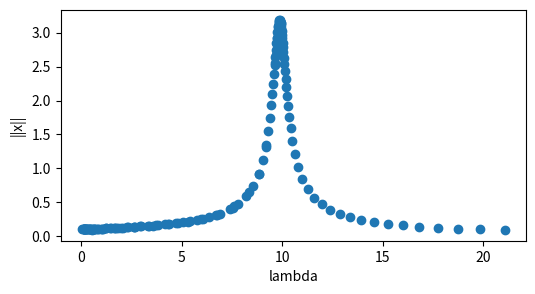

Write the Python code that produced this figure.
# -*- coding: utf-8 -*-
"""
Created on Thu Nov 16 22:58:55 2017

@author: Joby
"""

"""
Overall aim
Build a software package that performs numerical continuation on a given ODE
with respect to a given parameter.
"""
"""
Steps to get there
This is an exercise in defining appropriate interfaces and abstractions. Here you
will need to join together the different pieces of code that you have produced
over the last two weeks. In principle you could simply cut and paste all the code
together as one big function and use if statements, however, this would be poor
program design. Ideally, your program should have a modular structure with
the ability to use different discretisations.

An example top-level interface could be
results = continuation(myode, # the ODE to use
                       x0, # the initial state
                       par0, # the initial parameters
                       vary_par=0, # the parameter to vary
                       step_size=0.1, # the size of the steps to take
                       max_steps=100, # the number of steps to take
                       discretisation=shooting, # the discretisation to use
                       solver=scipy.optimize.fsolve) # the solver to use

Make (lots of) notes in your code about the decisions you are making! This is
particularly important this week!
For each of the exercises, consider in turn the following problems.



• The Duffing equation x¨ + 2ξx˙ + kx + βx3 = Γ sin(πt) with ξ = 0.05, β = 1,
and Γ = 0.5 and vary k between 0.1 and 20.
1. Write a code that performs natural parameter continuation, i.e., it simply
increments the a parameter by a set amount and attempts to find the
solution for the new parameter value using the last found solution as an
initial guess.
Write a code that performs pseudo-arclength continuation, i.e., the pseudoarclength
equation is added to the system of equations to solve for.


At certain points your code might fail because the step size is too large, but
if the step size is set to be too small the computations will take a long time.
Adaptive step sizes are a way to deal with this. A simple strategy is as follows.
If the root finder fails to converge, try again with half the step size; repeat
until the root finder converges and you can carry on as normal, or until you hit
a prespecified minimum step size (e.g. 0.000001) at which point end with an
error. If the root finder converges, increase the stepsize by 20% until you hit a
prespecified maximum step size
"""

import numpy as np
import scipy as sp

import matplotlib
import matplotlib.pyplot as plt
from scipy.integrate import odeint
from scipy.optimize import fsolve

"""
ODE LIST
"""

"""
• The algebraic cubic equation 
x3 − x + c = 0. In this case a discretisation
(shooting or collocation) is not needed (in the interface above you might 
have an option discretisation=lambda x: x, i.e., the equations are just
passed straight through to the solver). Vary c between -2 and 2.
"""
def simple_cubic(x, t, pars, *args):
    k=pars[0]
    y=(x[0]**3)-x[0]+k
    return y

"""
• The mass-spring-damper equation x¨ + 2ξx˙ + kx = sin(πt) (note that the
period is always 2 and can be defined on the domain [0, 2] or [−1, 1]
equivalently). Use ξ = 0.05 and vary k between 0.1 and 20.
"""
def mass_spring(u,t,pars, *args):
    k, epsilon, gamma=pars
    omega=np.pi #for now
    du=[u[1],gamma*np.sin(omega*t)-2*epsilon*u[1]-k*u[0]]
    return du
"""
• The Duffing equation x¨ + 2ξx˙ + kx + βx3 = Γ sin(πt) with ξ = 0.05, β = 1,
and Γ = 0.5 and vary k between 0.1 and 20.
"""
def duffy(u,t, pars, *args):
    k, epsilon, gamma, beta=pars
    omega=np.pi
    du=[u[1], gamma*np.sin(omega*t)-2*epsilon*u[1]-k*u[0]-beta*u[0]**3]
    return du    
"""
• Use your code to investigate the behaviour of the Duffing equation
for different values of Γ, e.g., 0.1, 0.2, 0.4, 0.8, etc.
Extensions
"""

"""
SHOOTING FUNCTIONS
"""
"""
def shooting(ode, x0, time, pars):
    data =ode, time, pars
    x, infodict, ier, mesg=fsolve(start_end_diff, x0, args=data, full_output=1 )
    if(ier==1):
        print(mesg)
        print("The roots are {}".format(x))
        return x # This returns array of same shape as x0 This will be a problem
    else:
        print(mesg)
        return nan

def start_end_diff(u,f, time, pars, *args):
    #this shall be our function to zero
    us=odeint(f,u,time, args=(pars,))
    ans=u-us[-1]
    return ans
"""

def shooting(ode, z0, pars, index, oldz=[], ds= 1, mode="NPC", *args):
    data =ode, pars, index,  oldz, ds, mode
    z, infodict, ier, mesg=fsolve(start_end_diff, z0, args=data, full_output=1 )
    if(ier==1):
        #print(mesg)
        #print("The roots are {}".format(x))
        return z # This returns array of same shape as x0 This will be a problem
    else:
        #print(mesg)
        return np.tile(float('Nan'),len(z0))

def start_end_diff(z,f, pars, index, oldz, ds, mode="NPC", *args):
    #this shall be our function to zero
    k, t, *x = z
    #pars[index]=k
    
    if mode=="NPC":
        xs=odeint(f,x,[t,t+2], args=(pars,))
        diff=xs[0]-xs[-1]
        ans=np.append(diff,x[1] )
        return np.append(ans,k-pars[index])
    else:
        pars[index]=k
        xs=odeint(f,x,[t,t+2], args=(pars,))
        diff=xs[0]-xs[-1]
        ans=np.append(diff,x[1])
        ans=np.append(ans, is_tan(z,oldz,ds))
        return ans
        

"""
CONTINUATION Functions
"""
def islambda(v):
    LAMBDA = lambda:0
    return isinstance(v, type(LAMBDA)) and v.__name__ == LAMBDA.__name__

def integrate(f, x0, time, pars):
    t, T= time
    ts=np.linspace(t, T, 10000)
    xs=odeint(f,x0,ts, args=(pars,))        
    return xs     
    
def predictor(z,ds):
    z0=z[0,:]
    z1=z[1,:]
    z2=z1+(z1-z0)*ds
    return z2
 
def is_tan(z, oldz, ds):
    k,_,x,*_=z
    k0,_,x0,*_ = oldz[0,:]
    k1,_,x1,*_ = oldz[1,:]
    k2,_,x2,*_ = predictor(oldz,ds)
    v1 = np.array([k1-k0,x1-x0])
    v2 = np.array([k-k2,x-x2])
    return np.dot(v1,v2)
    
    """
    z0=oldz[0,:]
    z1=oldz[1,:]
    z2=predictor(oldz,ds)
    return np.dot(z-z2,z1-z0)
    """
def continuation(myode,x0,par0,vary_par=0,step_size=0.1,max_steps=100,disc=shooting,solver=sp.optimize.fsolve):
    end =par0.pop(-1)
    
    ds=1.1
    t0=0
    k=par0[vary_par]
    z0=[k, t0]
    z0=np.append(z0,x0)
    z=np.zeros((2,len(x0)+2))    
    for a in range(2):
        par0[vary_par]=k
        z[a] =initialize(myode, z0, par0, vary_par,  step_size, disc)
        z[a]=abs(z[a])
        k+=step_size
    runs=2
    k=z[-1,0]
    while k<=end and runs<=max_steps:
        old_z=z[[-2,-1]]
        par0[vary_par]=k
        pred_z=predictor(old_z,ds)
        next_z=corrector(myode,pred_z, par0, vary_par,old_z, ds, disc)
        if np.isfinite(sum(next_z)):
            z=np.vstack((z, abs(next_z)))
            k=z[-1,0]
            ds=1.1
        else:
            #print("I triggered")
            ds=ds/2
            if ds<1e-6:
                ds=1e-6
            
        runs+=1
        
    
    
    
    return z

def initialize(f, z0, pars, index, ss, disc):
    
    z=disc(f,z0, pars, index)
    
    return z

def corrector(f,z, pars, index, oldz, ds, disc):
    z= disc(f,z,pars,index,oldz,ds, mode="PAL")
    return z
            
    

if __name__ == "__main__":
    
    """
    Initialize here
    """
    
    
    T=2
    k=0.1
    end=20
    par0=[k, 0.05, 1]
    vary_par=0
    step_size=0.01
    disc=shooting
    x0=np.array([1,0])
    
    
    
    
    par0.append(end)    
    results = continuation(mass_spring,x0,par0,vary_par,step_size,100000,disc,fsolve)
    
    #NOTE! This produces a matrix in the form [k,x]
    ks=results[:,0]
    xs=results[:,2]
    
    fig1=plt.figure(figsize=(6,3))
    ax1=fig1.add_subplot(1,1,1)
    ax1.set_xlabel("lambda")
    ax1.set_ylabel("||x||")
    #plt.title("Duffing")
   
    ax1.scatter(ks,xs)
    fig1.savefig('Mass Spring.svg')
    
    
    
    
    
    par0=[k, 0.05, 0.5, 1]
    par0.append(end)    
    results2 = continuation(duffy,x0,par0,vary_par,step_size,1000000,disc,fsolve)
    
    ks=results2[:,0]
    xs=results2[:,2]
    
    #plt.scatter(ks,xs)